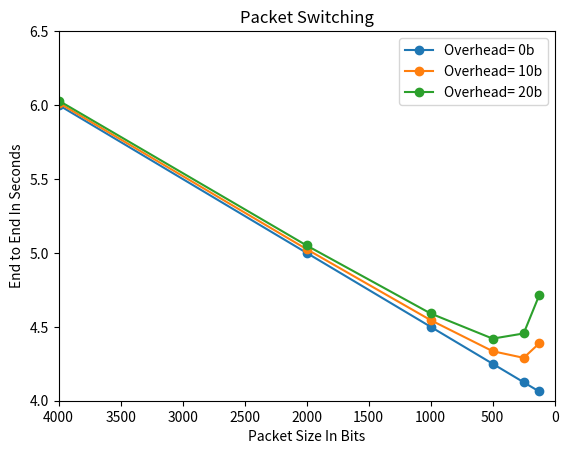
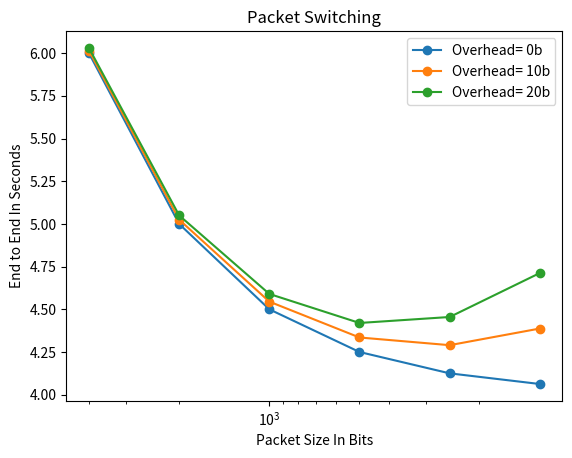

Write Python code to recreate these figures, in order.
'''
[redacted]
[redacted]
Assignment 1
Due Date 08/23/18

MATPLOTLIB IS NEEDED TO RUN THIS PROGRAM.
IT IS USED TO SHOW THE DATA GRAPHICALY.
pip install matplotib
'''

# import math and pyplot
import math
from matplotlib import pyplot as plt


# Need to call for both graphs
def makeGraph():
    # Use pyplot to show and clean up data
    plt.xlabel("Packet Size In Bits")
    plt.ylabel("End to End In Seconds")
    plt.title("Packet Switching")
    # Invert the x-axis, make the graph easier to read
    plt.gca().invert_xaxis()
    # Create a legend to under stand each line
    plt.legend()

# Method to create and plot each line with correct amount of overhead


def packetSwitching(overhead=0):

    # Matplotlib needs two arrays to create a graph
    listx = []
    listy = []

    # This problem only uses kb which is 10^3 we easly make add mb or gb
    kb = math.pow(10, 3)
    # Only needed if the problem changes
    #mb = math.pow(10,6)
    #gb = math.pow(10,9)

    # Bandwith rate of 4kbps
    R = 4 * kb

    # Message of size 16kb
    L = 16 * kb

    # Number of Routers/Switches
    numberOfRouters = 2

    # Packets vary from (largest) 4kb to 2kb to 1kb ... to (smallest)125 bits
    largestPacket = (4 * kb)
    smallestPacket = 125

    # Terminal view info
    print("=======================")
    print("With overhead: ", overhead, " bits")

    # Loop to simulate packet switching segmintation
    while largestPacket >= smallestPacket:
        # Segmentation - we need to divied the total message up
        numberOfPackets = L / largestPacket
        # The number of packets and the total number of routers will give us the number we need to add to the delay
        numberOfTransmissions = numberOfPackets + numberOfRouters
        # The delay is the packetsize along with the overhead infromation (e.g. IP Addresses) divided by the bandwith (R)
        delay = (largestPacket + overhead) / R
        # With all transmissions plus the extra overhead and the extra time due to the number of routers we get end to end delay
        endToEnd = numberOfTransmissions * delay
        # We need an array with x coordinates and one with y coordinates to use matplotlib to make the line graph
        listx.append(largestPacket)
        listy.append(endToEnd)

        # Terminal view of each point
        print((largestPacket + overhead),
              "bits will have and end-to-end delay of", endToEnd)

        # The size of each packet is cut in half and pushed back through the loop
        largestPacket = largestPacket / 2

    # After the loop give pyplot each array of x's and y's, label for the legend, and markers for each point on the line
    # To draw two graphs I had to use the figure function
    plt.figure(1)
    # Plot to first figure and call makeGraph to clean up data
    plt.plot(listx, listy, label="Overhead= "+str(overhead)+"b", marker='o')
    makeGraph()
    # Set better limites to the line graph, makes it look better
    plt.gca().set_ylim([4, 6.5])
    plt.gca().set_xlim([4000, 0])
    # Second figure in plt
    plt.figure(2)
    # Plot to second figure and call makeGraph to clean up data
    plt.plot(listx, listy, label="Overhead= "+str(overhead)+"b", marker='o')
    makeGraph()
    # Give the second graph an x axis scaled logarithmically
    plt.xscale('log')

    # Terminal view delimiter
    print("=======================")


# Call packetSwitching() with each overhead 0 bits, 10 bits, 20 bits
packetSwitching()
packetSwitching(10)
packetSwitching(20)

# Finally, tell pyplot to show both graphs
plt.show()
